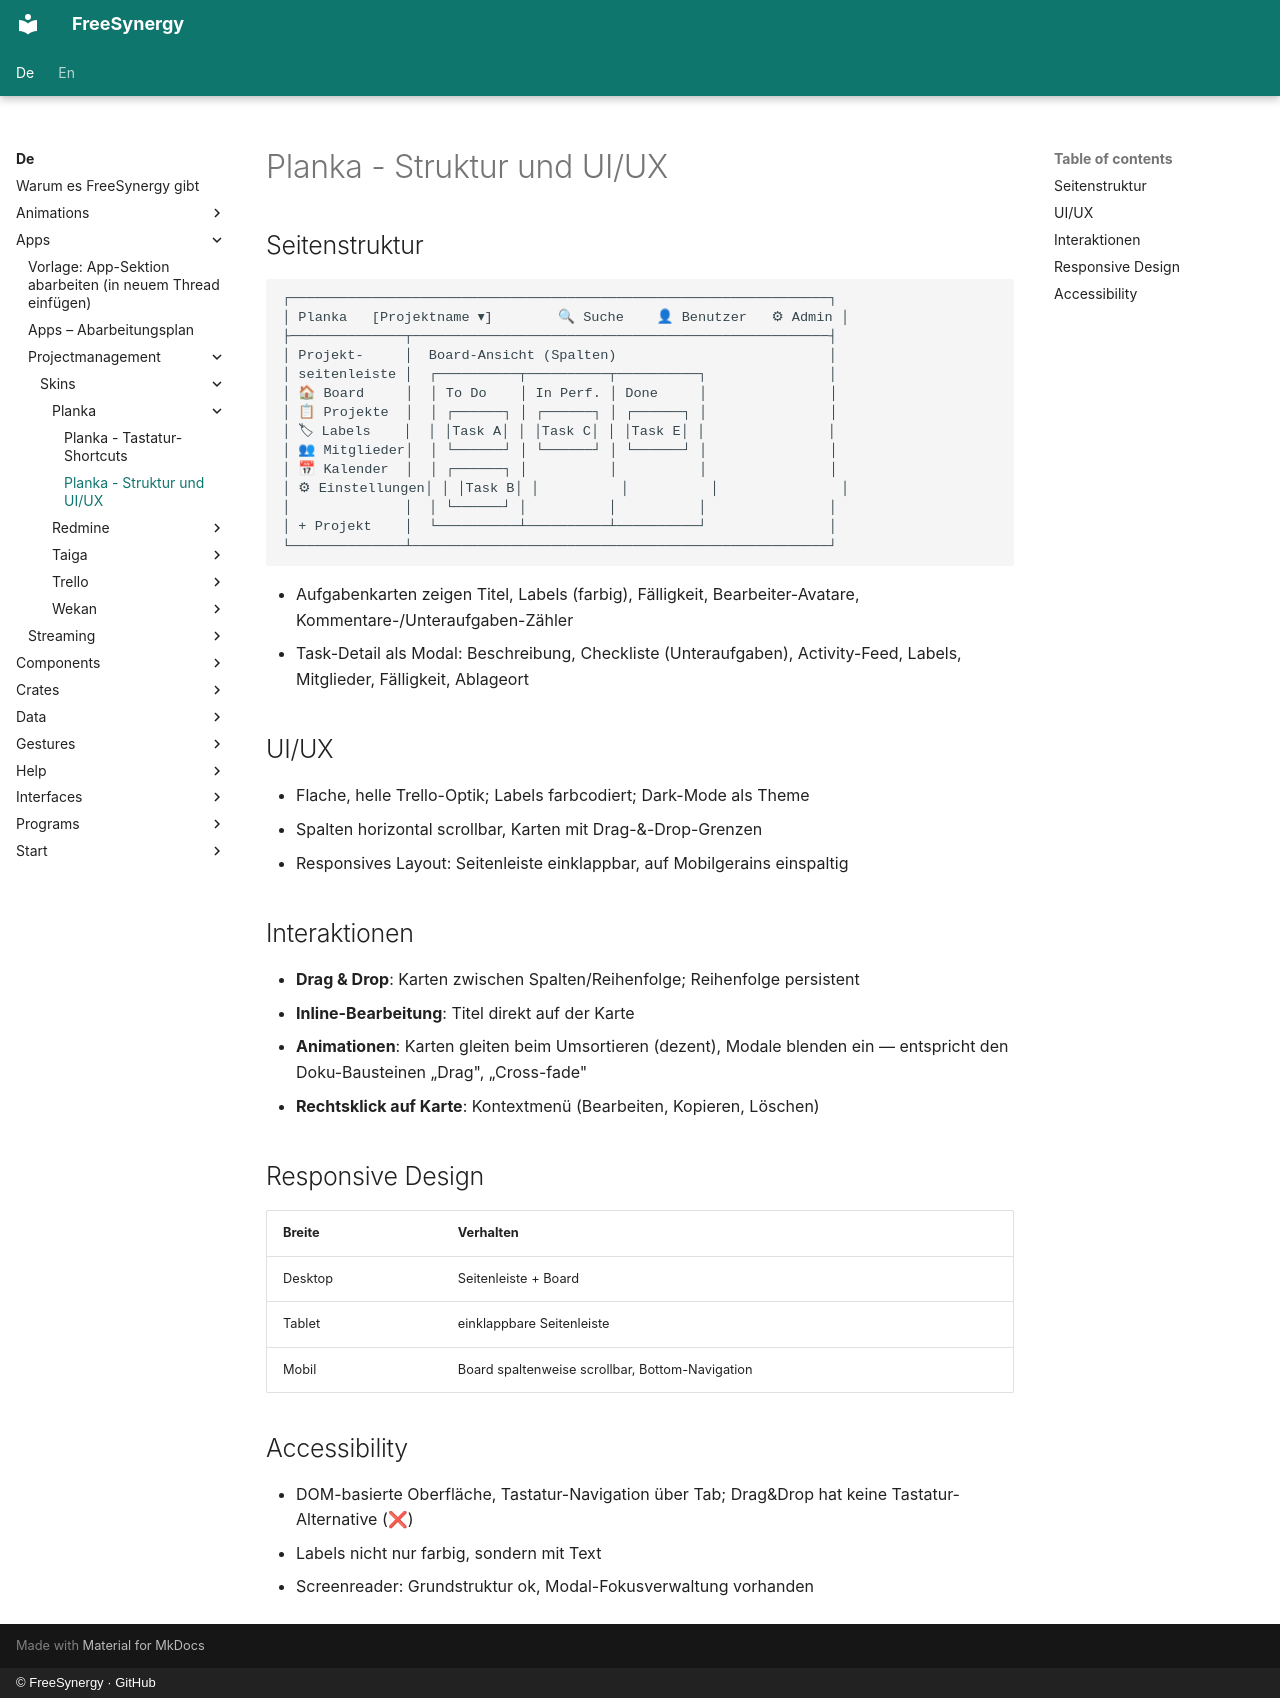

repository: FreeSynergy/fs-documentation · page: de/apps/projectmanagement/skins/planka/structure/index.html · generator: mkdocs · copyright: © FreeSynergy · GitHub

# Planka - Struktur und UI/UX

## Seitenstruktur

```
┌──────────────────────────────────────────────────────────────────┐
│ Planka   [Projektname ▾]        🔍 Suche    👤 Benutzer   ⚙ Admin │
├──────────────┬───────────────────────────────────────────────────┤
│ Projekt-     │  Board-Ansicht (Spalten)                          │
│ seitenleiste │  ┌──────────┬──────────┬──────────┐               │
│ 🏠 Board     │  │ To Do    │ In Perf. │ Done     │               │
│ 📋 Projekte  │  │ ┌──────┐ │ ┌──────┐ │ ┌──────┐ │               │
│ 🏷 Labels    │  │ │Task A│ │ │Task C│ │ │Task E│ │               │
│ 👥 Mitglieder│  │ └──────┘ │ └──────┘ │ └──────┘ │               │
│ 📅 Kalender  │  │ ┌──────┐ │          │          │               │
│ ⚙ Einstellungen│ │ │Task B│ │          │          │               │
│              │  │ └──────┘ │          │          │               │
│ + Projekt    │  └──────────┴──────────┴──────────┘               │
└──────────────┴───────────────────────────────────────────────────┘
```

- Aufgabenkarten zeigen Titel, Labels (farbig), Fälligkeit, Bearbeiter-Avatare, Kommentare-/Unteraufgaben-Zähler
- Task-Detail als Modal: Beschreibung, Checkliste (Unteraufgaben), Activity-Feed, Labels, Mitglieder, Fälligkeit, Ablageort

## UI/UX

- Flache, helle Trello-Optik; Labels farbcodiert; Dark-Mode als Theme
- Spalten horizontal scrollbar, Karten mit Drag-&-Drop-Grenzen
- Responsives Layout: Seitenleiste einklappbar, auf Mobilgerains einspaltig

## Interaktionen

- **Drag & Drop**: Karten zwischen Spalten/Reihenfolge; Reihenfolge persistent
- **Inline-Bearbeitung**: Titel direkt auf der Karte
- **Animationen**: Karten gleiten beim Umsortieren (dezent), Modale blenden ein — entspricht den Doku-Bausteinen „Drag", „Cross-fade"
- **Rechtsklick auf Karte**: Kontextmenü (Bearbeiten, Kopieren, Löschen)

## Responsive Design

| Breite | Verhalten |
|--------|-----------|
| Desktop | Seitenleiste + Board |
| Tablet | einklappbare Seitenleiste |
| Mobil | Board spaltenweise scrollbar, Bottom-Navigation |

## Accessibility

- DOM-basierte Oberfläche, Tastatur-Navigation über Tab; Drag&Drop hat keine Tastatur-Alternative (❌)
- Labels nicht nur farbig, sondern mit Text
- Screenreader: Grundstruktur ok, Modal-Fokusverwaltung vorhanden
